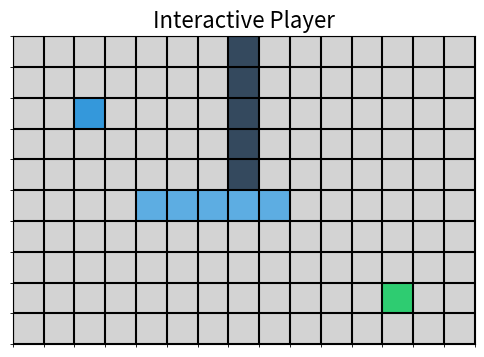

This chart was generated by the following Python code:
import sys
import matplotlib.pyplot as plt
import matplotlib.colors
import numpy as np

class Area:
    """
    Represents an M x N area using a list of lists. (Unchanged)
    """
    def __init__(self, M: int, N: int, default_value: any = 0):
        if not (isinstance(M, int) and M > 0 and isinstance(N, int) and N > 0):
            raise ValueError("Area dimensions M and N must be positive integers.")
        self._rows = M
        self._cols = N
        self._grid = [[default_value for _ in range(N)] for _ in range(M)]

    @property
    def rows(self) -> int:
        return self._rows

    @property
    def cols(self) -> int:
        return self._cols

    def set_cell(self, row: int, col: int, value: any):
        if not (0 <= row < self._rows and 0 <= col < self._cols):
            raise IndexError("Cell coordinates are out of bounds.")
        self._grid[row][col] = value

    def get_cell(self, row: int, col: int) -> any:
        if not (0 <= row < self._rows and 0 <= col < self._cols):
            raise IndexError("Cell coordinates are out of bounds.")
        return self._grid[row][col]

    def __str__(self) -> str:
        return "\n".join(" ".join(map(str, row)) for row in self._grid)

# --- NEW: Game class to manage state and interactivity ---
class Game:
    """
    Manages the game state, rendering, and player controls.
    """
    def __init__(self, area: Area, color_map: dict, non_walkable_tiles: set):
        self.area = area
        self.color_map = color_map
        self.non_walkable = non_walkable_tiles
        
        # Find the player's starting position
        self.player_pos = self._find_player()
        if self.player_pos is None:
            raise ValueError("Player 'P' not found in the area.")

        # --- Matplotlib Setup ---
        # Create a mapping from values like 'P' to integers for plotting
        self.unique_values = sorted(list(self.color_map.keys()))
        self.value_to_int = {val: i for i, val in enumerate(self.unique_values)}
        
        # Create the custom colormap
        cmap_colors = [self.color_map[val] for val in self.unique_values]
        cmap = matplotlib.colors.ListedColormap(cmap_colors)

        # Create the plot figure and axis
        self.fig, self.ax = plt.subplots(figsize=(self.area.cols / 2.5, self.area.rows / 2.5))
        numeric_grid = self._create_numeric_grid()
        self.im = self.ax.imshow(numeric_grid, cmap=cmap, interpolation='nearest')
        
        self._format_plot()
        
        # Connect the key press event to our handler function
        self.fig.canvas.mpl_connect('key_press_event', self.on_key_press)
        print("Controls enabled. Use arrow keys to move the player. Close the window to exit.")

    def _find_player(self) -> tuple[int, int] | None:
        """Finds the coordinates of the player 'P'."""
        for r in range(self.area.rows):
            for c in range(self.area.cols):
                if self.area.get_cell(r, c) == 'P':
                    return (r, c)
        return None

    def _create_numeric_grid(self) -> np.ndarray:
        """Converts the Area object's grid into a NumPy array of integers for plotting."""
        numeric_grid = np.zeros((self.area.rows, self.area.cols), dtype=int)
        for r in range(self.area.rows):
            for c in range(self.area.cols):
                value = self.area.get_cell(r, c)
                numeric_grid[r, c] = self.value_to_int.get(value)
        return numeric_grid

    def _format_plot(self):
        """Applies formatting to the plot for a clean grid appearance."""
        self.ax.set_xticks(np.arange(-.5, self.area.cols, 1), minor=True)
        self.ax.set_yticks(np.arange(-.5, self.area.rows, 1), minor=True)
        self.ax.grid(which="minor", color="black", linestyle='-', linewidth=1.5)
        self.ax.tick_params(which="major", bottom=False, left=False, labelbottom=False, labelleft=False)
        self.ax.set_title("Interactive Player", fontsize=16)

    def on_key_press(self, event):
        """Handles key press events to move the player."""
        old_r, old_c = self.player_pos
        new_r, new_c = old_r, old_c

        # Determine new position based on key pressed
        if event.key == 'up':
            new_r -= 1
        elif event.key == 'down':
            new_r += 1
        elif event.key == 'left':
            new_c -= 1
        elif event.key == 'right':
            new_c += 1
        else:
            return # Ignore other keys

        # --- Collision Detection ---
        # 1. Check if the move is within the grid boundaries
        if not (0 <= new_r < self.area.rows and 0 <= new_c < self.area.cols):
            return # Move is out of bounds
            
        # 2. Check if the destination tile is walkable
        destination_tile = self.area.get_cell(new_r, new_c)
        if destination_tile in self.non_walkable:
            return # Cannot walk into this tile

        # If move is valid, update the area
        self.area.set_cell(old_r, old_c, '.')   # Clear the old position
        self.area.set_cell(new_r, new_c, 'P')   # Set the new position
        self.player_pos = (new_r, new_c)        # Update player's tracked position

        # Redraw the display
        self.update_display()

    def update_display(self):
        """Updates the image data and redraws the canvas."""
        new_numeric_grid = self._create_numeric_grid()
        self.im.set_data(new_numeric_grid)
        self.fig.canvas.draw_idle()

    def run(self):
        """Starts the game by showing the plot."""
        plt.show()

# --- Main execution block ---
if __name__ == "__main__":
    try:
        # Create a 10x15 area
        game_map = Area(M=10, N=15, default_value='.')

        # Place objects: Player 'P', Exit 'E', Wall 'X', Water 'W'
        game_map.set_cell(row=2, col=2, value='P') 
        game_map.set_cell(row=8, col=12, value='E') 
        for i in range(5):
            game_map.set_cell(row=i, col=7, value='X')
            game_map.set_cell(row=5, col=i + 4, value='W')
        
        # 🎨 Define the mapping from cell content to colors
        color_map = {
            '.': '#d3d3d3',  # Light Gray (Floor)
            'P': '#3498db',  # Blue (Player)
            'E': '#2ecc71',  # Green (Exit)
            'X': '#34495e',  # Dark Gray (Wall)
            'W': '#5dade2'   # Light Blue (Water)
        }
        
        # Define which tiles the player cannot move into
        non_walkable_tiles = {'X', 'W'}

        # Create and run the game
        game = Game(game_map, color_map, non_walkable_tiles)
        game.run()

    except Exception as e:
        print(f"\nAn error occurred: {e}", file=sys.stderr)